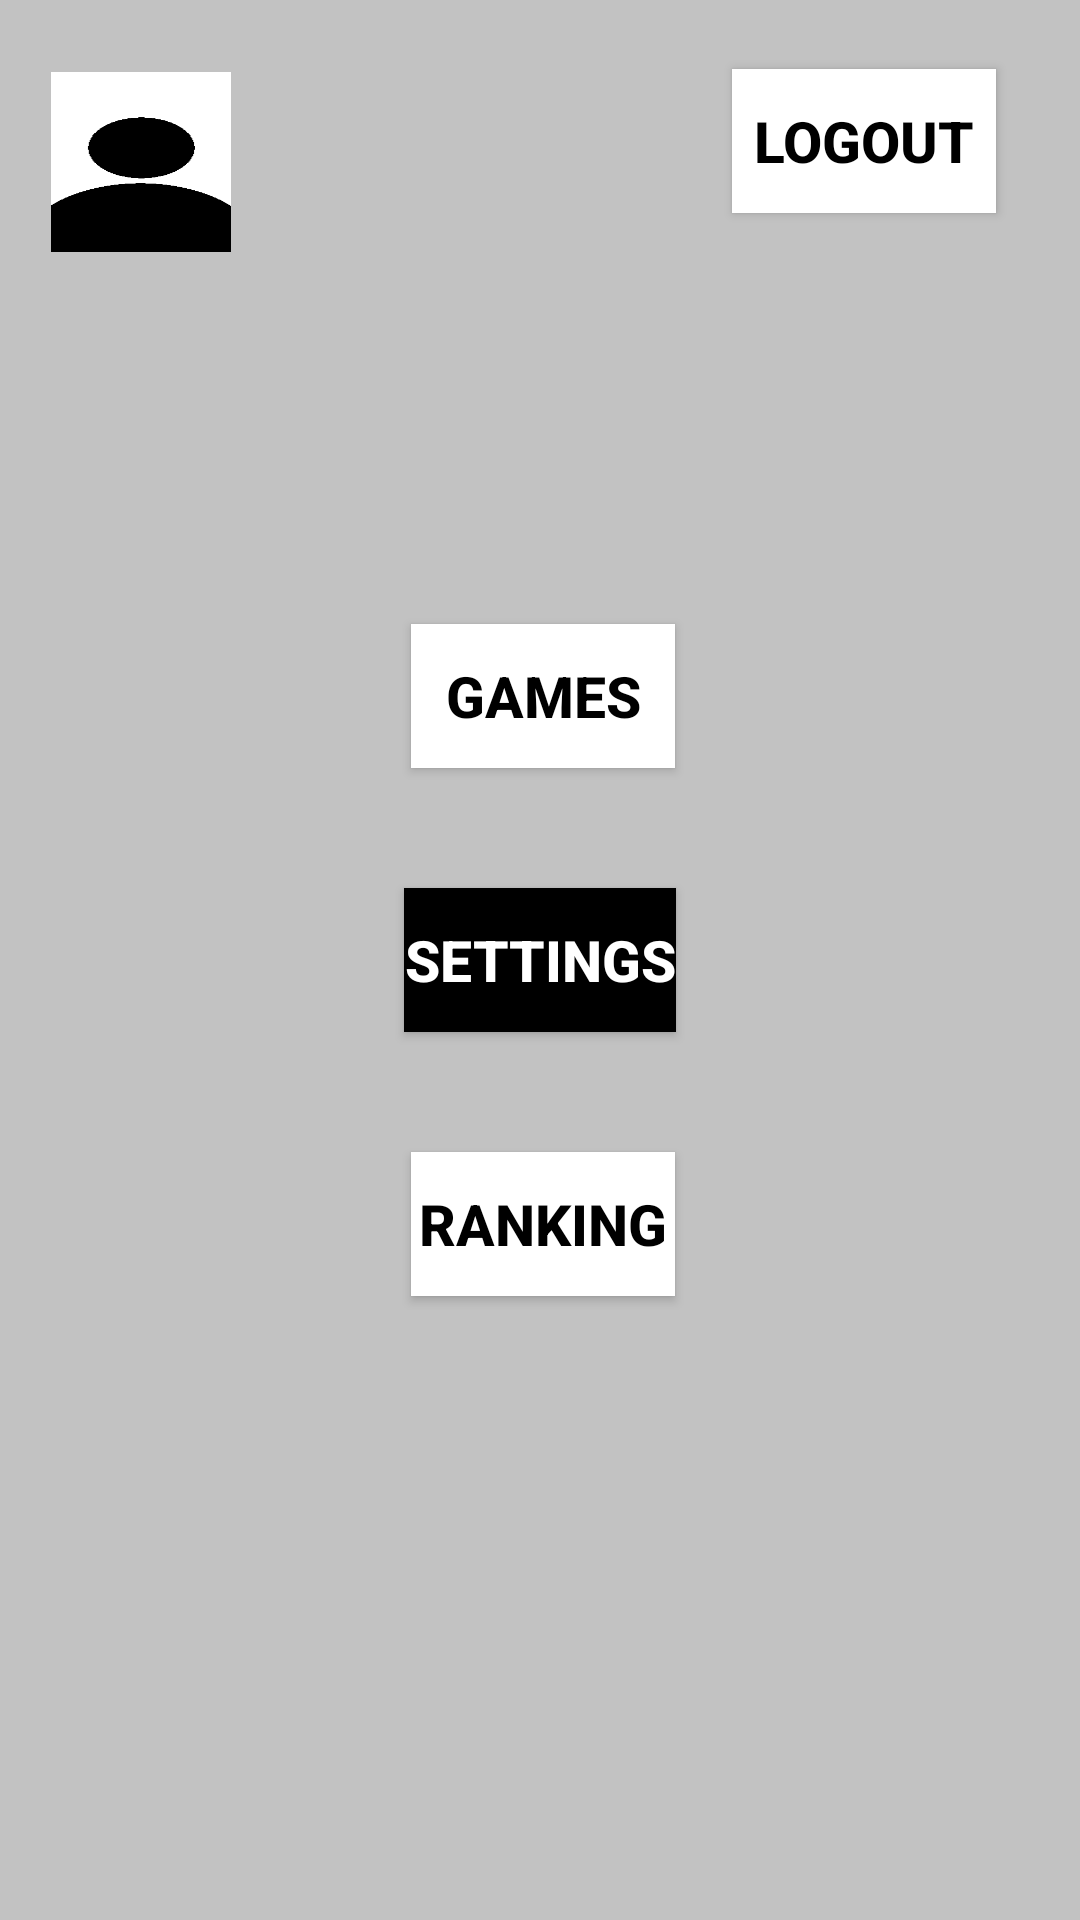

Produce the Android XML layout that renders to this screen, including the resource entries it uses.
<!-- AndroidManifest.xml: activity theme Menu -->
<!-- res/layout/activity_select_menu.xml -->
<?xml version="1.0" encoding="utf-8"?>
<androidx.constraintlayout.widget.ConstraintLayout xmlns:android="http://schemas.android.com/apk/res/android"
    xmlns:app="http://schemas.android.com/apk/res-auto"
    xmlns:tools="http://schemas.android.com/tools"
    android:layout_width="match_parent"
    android:layout_height="match_parent"
    tools:context=".SelectMenuActivity">

    <ImageButton
        android:id="@+id/btn_Profile"
        android:layout_width="60dp"
        android:layout_height="60dp"
        android:layout_marginStart="17dp"
        android:layout_marginTop="24dp"
        android:background="@drawable/usuario"
        android:onClick="onClickProfile"
        app:layout_constraintStart_toStartOf="parent"
        app:layout_constraintTop_toTopOf="parent"
        tools:ignore="SpeakableTextPresentCheck" />

    <Button
        android:id="@+id/btn_Back2"
        android:layout_width="wrap_content"
        android:layout_height="wrap_content"
        android:layout_marginTop="23dp"
        android:layout_marginEnd="28dp"
        android:background="@color/white"
        android:onClick="onClickLogout"
        android:text="@string/logout"
        android:textColor="@color/black"
        app:layout_constraintEnd_toEndOf="parent"
        app:layout_constraintTop_toTopOf="parent" />

    <Button
        android:id="@+id/games"
        android:layout_width="wrap_content"
        android:layout_height="wrap_content"
        android:layout_marginBottom="40dp"
        android:background="@color/white"
        android:onClick="onClickGames"
        android:text="@string/games"
        android:textColor="@color/black"
        app:layout_constraintBottom_toTopOf="@+id/pref"
        app:layout_constraintEnd_toEndOf="parent"
        app:layout_constraintHorizontal_bias="0.504"
        app:layout_constraintStart_toStartOf="parent" />

    <Button
        android:id="@+id/pref"
        android:layout_width="wrap_content"
        android:layout_height="wrap_content"
        android:onClick="onClickPreferencies"
        android:text="@string/preferencies"
        android:background="@color/black"
        android:textColor="@color/white"
        app:layout_constraintBottom_toBottomOf="parent"
        app:layout_constraintEnd_toEndOf="parent"
        app:layout_constraintStart_toStartOf="parent"
        app:layout_constraintTop_toTopOf="parent" />

    <Button
        android:id="@+id/btn_selectMenu_ranking"
        android:layout_width="wrap_content"
        android:layout_height="wrap_content"
        android:layout_marginTop="40dp"
        android:background="@color/white"
        android:onClick="onClickSelectRanking"
        android:text="Ranking"
        android:textColor="@color/black"
        app:layout_constraintEnd_toEndOf="parent"
        app:layout_constraintHorizontal_bias="0.504"
        app:layout_constraintStart_toStartOf="parent"
        app:layout_constraintTop_toBottomOf="@+id/pref" />

</androidx.constraintlayout.widget.ConstraintLayout>
<!-- resources referenced by this layout -->
<resources>
  <color name="black">#FF000000</color>
  <color name="white">#FFFFFFFF</color>
  <!-- drawable usuario: png bitmap (drawable, 1603 bytes) -->
  <string name="games">Games</string>
  <string name="logout">Logout</string>
  <string name="preferencies">Settings</string>
  <style name="Menu" parent="Theme.AppCompat">
          <item name="android:title">#000000</item>
          <item name="android:textColor">#000000</item>
          <item name="android:background">#C2C2C2</item>
          <item name="android:statusBarColor" tools:targetApi="l">#555588</item>
          <item name="android:textSize">19dp</item>
          <item name="android:strokeColor">#000000</item>
          <item name="android:textStyle">bold</item>
      </style>
</resources>
